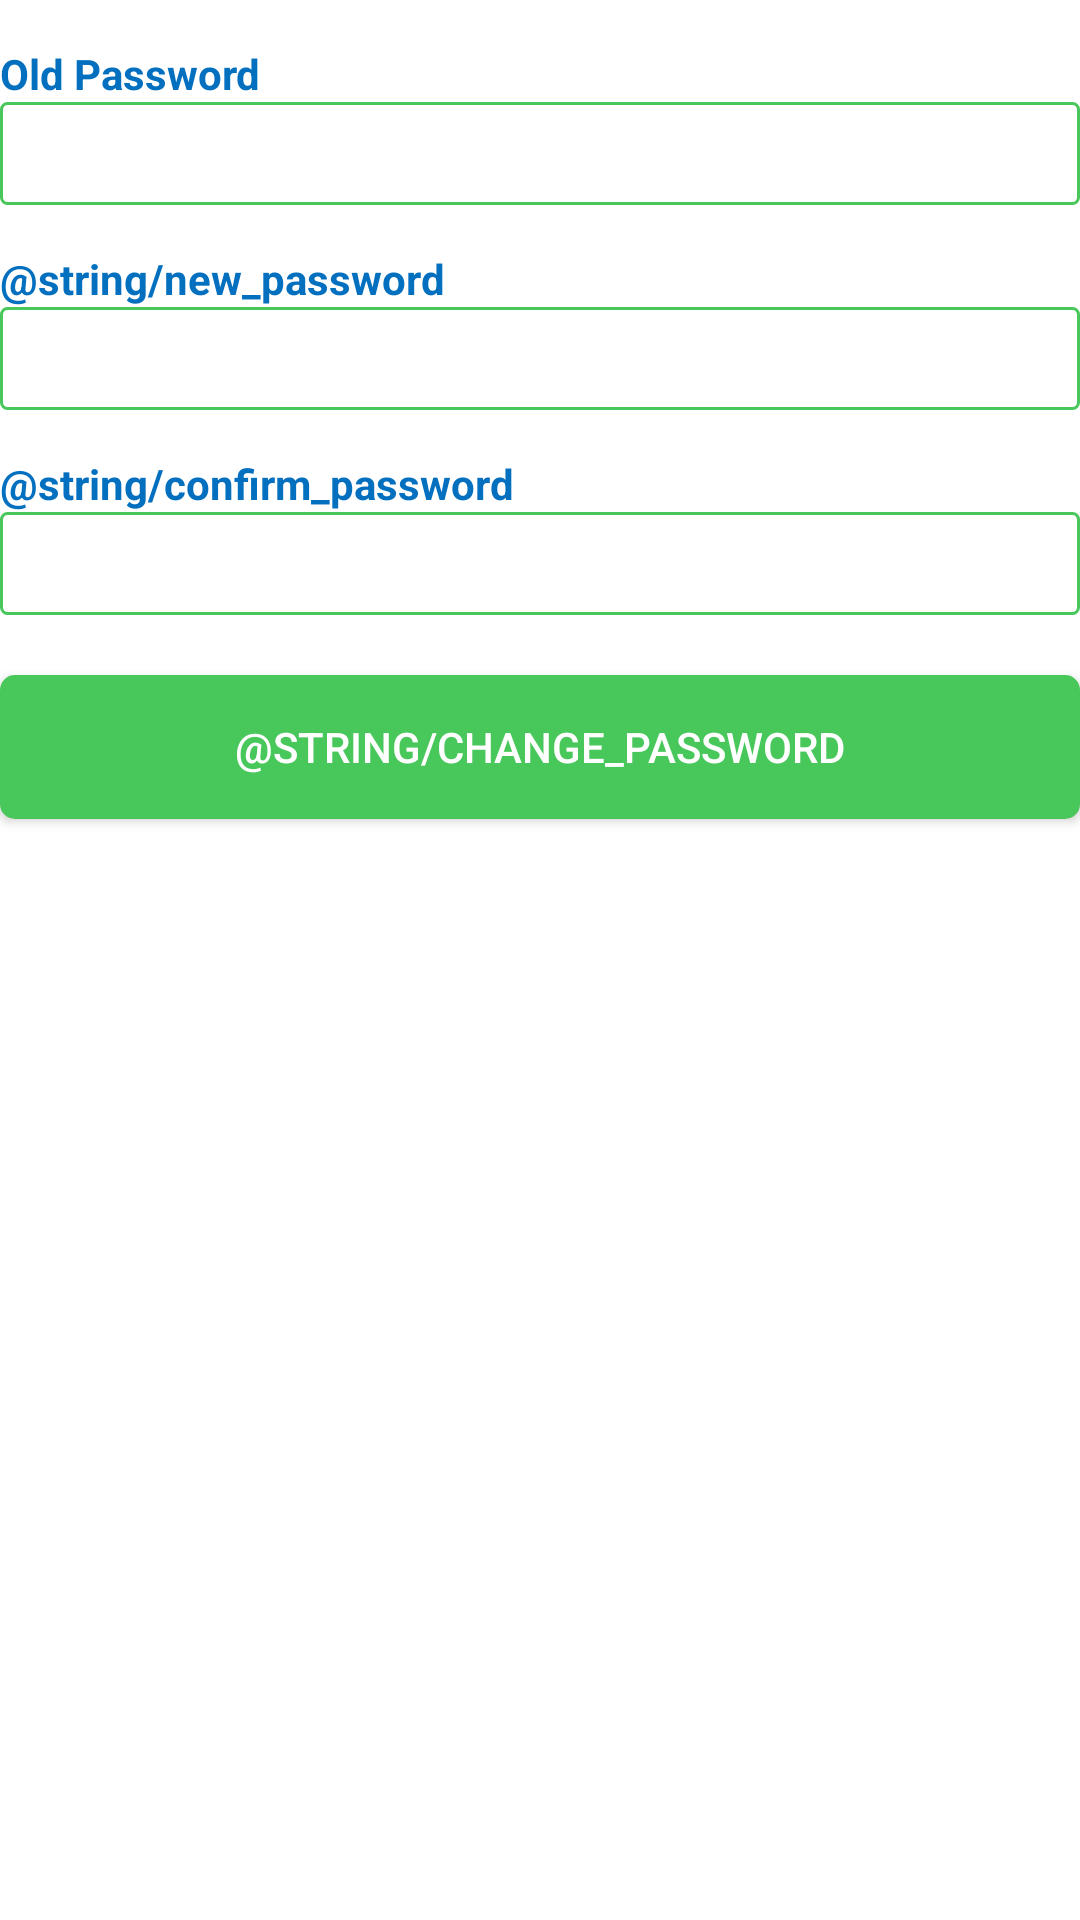

Here is an Android app screen rendered from its layout file. Give the layout XML and the strings, colors and styles it references.
<!-- AndroidManifest.xml: application theme AppTheme -->
<!-- res/layout/fragment_passord_update.xml -->
<?xml version="1.0" encoding="utf-8"?>
<LinearLayout xmlns:android="http://schemas.android.com/apk/res/android"
    android:layout_width="match_parent"
    android:layout_height="match_parent"
    android:layout_margin="@dimen/dp_8"
    android:background="@color/white"
    android:orientation="vertical">
    <TextView

        android:layout_marginTop="@dimen/dp_15"
        android:layout_width="match_parent"
        android:layout_height="wrap_content"
        android:textStyle="bold"
        android:textColor="@color/color_blue"
        android:text="Old Password"/>
    <LinearLayout
        android:weightSum="1"
        android:orientation="horizontal"
        android:background="@drawable/d_edtxt_green_border"
        android:layout_width="match_parent"
        android:layout_height="wrap_content">

        <EditText
            android:padding="@dimen/dp_5"
            android:background="@null"
            android:id="@+id/ed_oldPassword"
            android:layout_width="0dp"
            android:layout_weight=".9"
            android:layout_height="wrap_content" />




    </LinearLayout>




    
    
    
    
    
    

    
    
    
    
    
    
    

    <TextView

        android:layout_marginTop="@dimen/dp_15"
        android:layout_width="match_parent"
        android:layout_height="wrap_content"
        android:textStyle="bold"
        android:textColor="@color/color_blue"
        android:text="@string/new_password"/>

    <LinearLayout
        android:weightSum="1"
        android:orientation="horizontal"
        android:background="@drawable/d_edtxt_green_border"
        android:layout_width="match_parent"
        android:layout_height="wrap_content">

        <EditText
            android:padding="@dimen/dp_5"
            android:background="@null"
            android:id="@+id/ed_change_password"
            android:layout_width="0dp"
            android:layout_weight=".9"
            android:layout_height="wrap_content" />




    </LinearLayout>


    <TextView
        android:textStyle="bold"
        android:layout_marginTop="@dimen/dp_15"
        android:layout_width="match_parent"
        android:layout_height="wrap_content"
        android:textColor="@color/color_blue"
        android:text="@string/confirm_password"/>

    <LinearLayout
        android:weightSum="1"
        android:orientation="horizontal"
        android:background="@drawable/d_edtxt_green_border"
        android:layout_width="match_parent"
        android:layout_height="wrap_content">

        <EditText
            android:padding="@dimen/dp_5"
            android:background="@null"
            android:id="@+id/ed_con_password"
            android:layout_width="0dp"
            android:layout_weight=".9"
            android:layout_height="wrap_content" />


    </LinearLayout>

    <Button
        android:id="@+id/chn_pass_btn"
        android:layout_marginTop="@dimen/dp_20"
        android:layout_width="match_parent"
        android:layout_height="wrap_content"
        android:textColor="@color/white"
        android:background="@drawable/d_button_green"
        android:text="@string/change_password" />

</LinearLayout>
<!-- resources referenced by this layout -->
<resources>
  <color name="color_blue">#036FBF</color>
  <color name="white">#ffffff</color>
  <dimen name="dp_15">15dp</dimen>
  <dimen name="dp_2">2dp</dimen>
  <dimen name="dp_20">20dp</dimen>
  <dimen name="dp_5">5dp</dimen>
  <dimen name="dp_8">8dp</dimen>
  <!-- drawable d_button_green (drawable) -->
  <?xml version="1.0" encoding="utf-8"?>
  <shape xmlns:android="http://schemas.android.com/apk/res/android">
  
      <solid android:color="@color/colorGreeen" />
  
      <corners android:radius="@dimen/dp_5"/>
  
  </shape>
  <!-- drawable d_edtxt_green_border (drawable) -->
  <?xml version="1.0" encoding="utf-8"?>
  <shape xmlns:android="http://schemas.android.com/apk/res/android">
  
      <stroke android:width="1dp"
          android:color="@color/colorGreeen"/>
  
      <solid android:color="@color/white"/>
  
      <corners android:radius="@dimen/dp_2"/>
  
  </shape>
  <style name="AppTheme" parent="Theme.AppCompat.Light.DarkActionBar">
          
          <item name="colorPrimary">@color/colorPrimary</item>
          <item name="colorPrimaryDark">@color/colorPrimaryDark</item>
          <item name="windowActionBar">false</item>
          <item name="windowNoTitle">true</item>
          <item name="colorAccent">@color/colorGreeen</item>
          <item name="drawerArrowStyle">@style/DrawerArrowStyle</item>
  
      </style>
  <color name="colorGreeen">#48c75b</color>
  <color name="colorPrimary">#3F51B5</color>
  <color name="colorPrimaryDark">#303F9F</color>
  <style name="DrawerArrowStyle" parent="Widget.AppCompat.DrawerArrowToggle">
          <item name="spinBars">true</item>
          <item name="color">@android:color/white</item>
      </style>
</resources>
